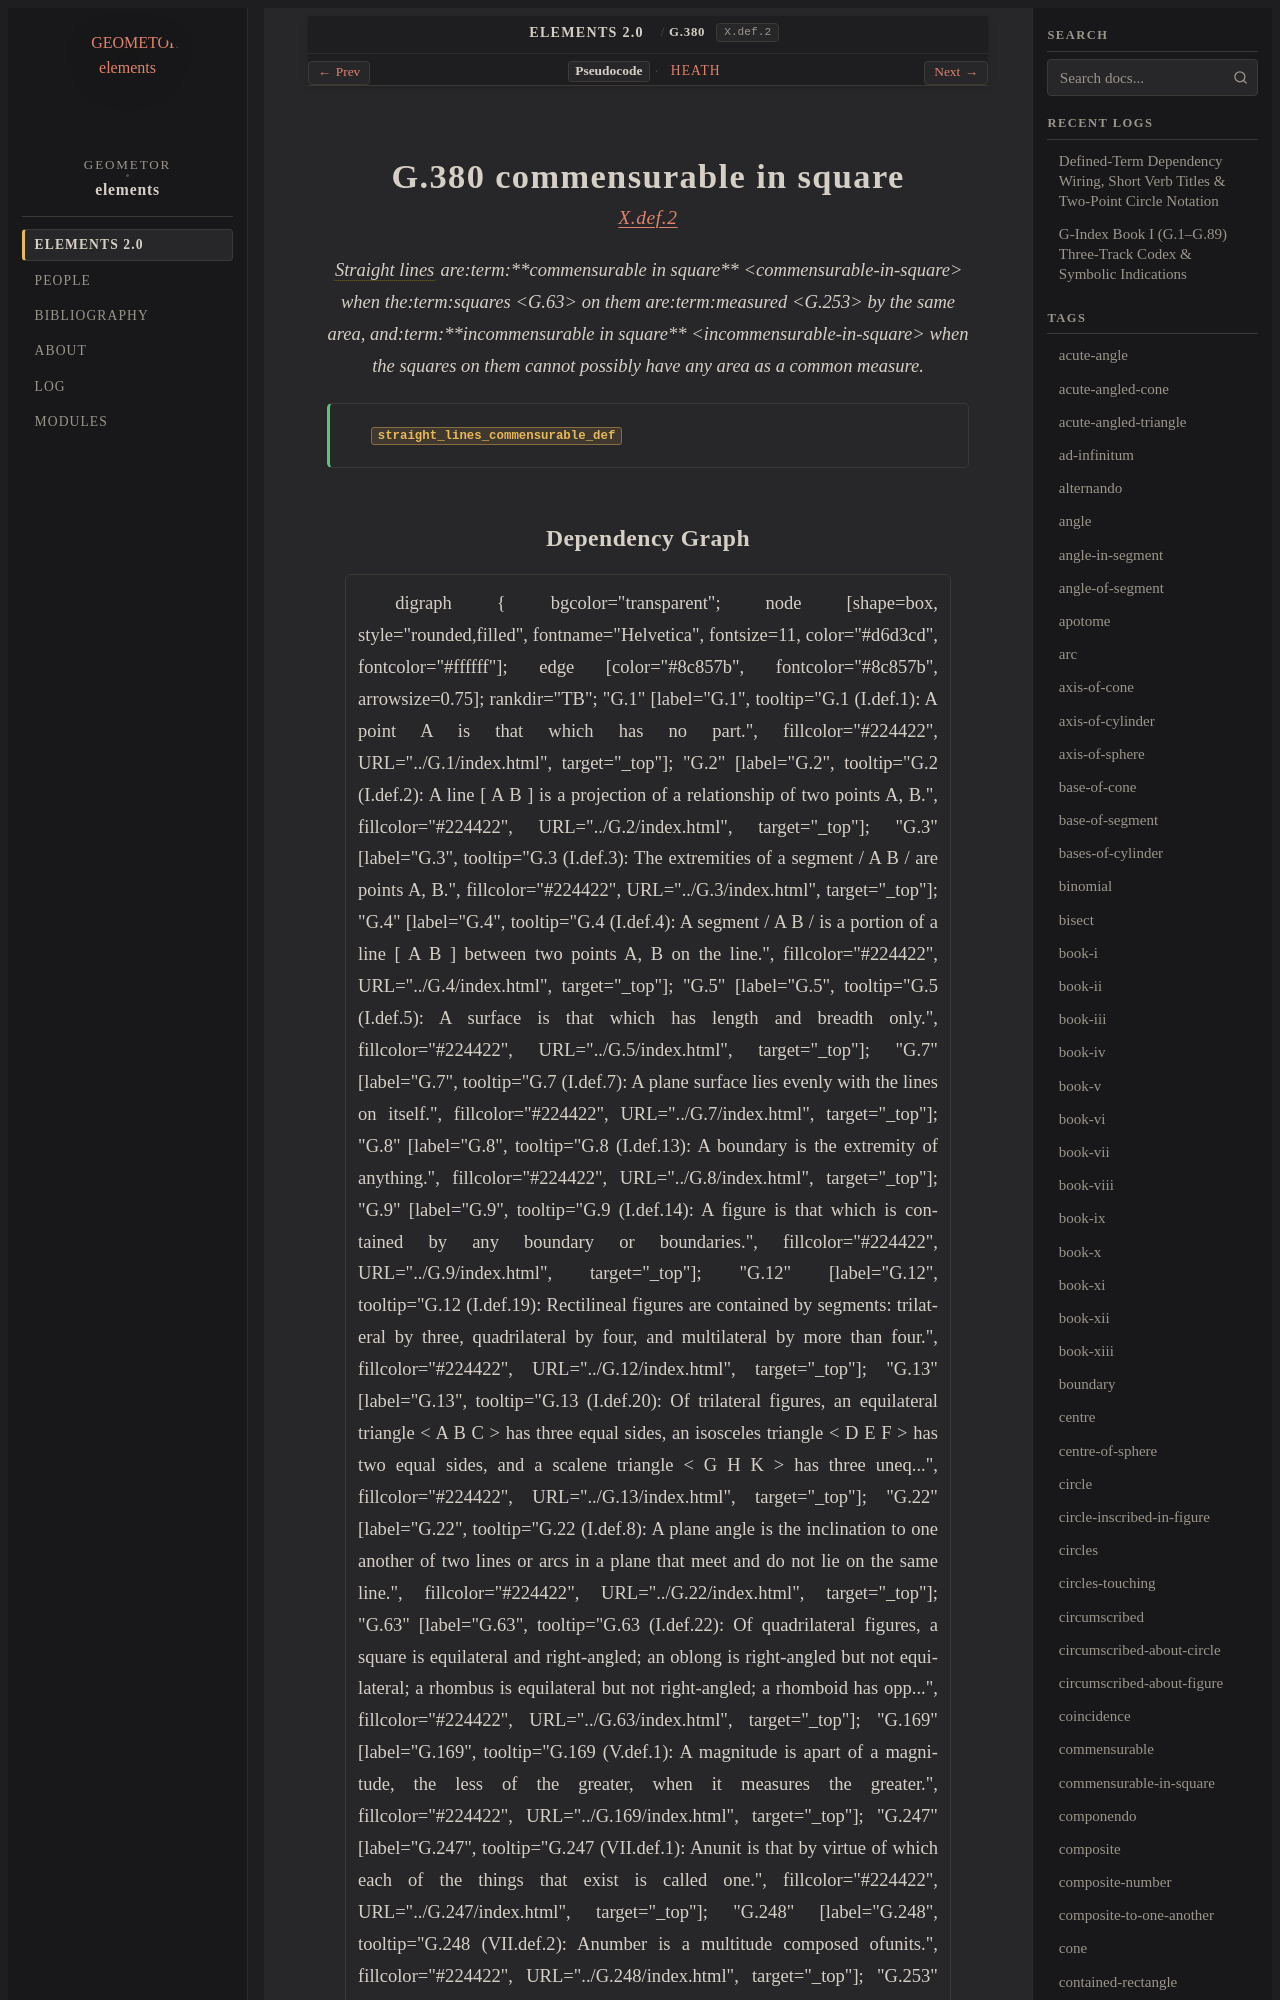

repository: geometor/elements · page: elements2/G.380/index.html · generator: sphinx

:order: 380
:number: 380
:canonical_id: G.380
:original_id: X.def.2
:title: G.380 commensurable in square
:volume: III
:book: X
:type: def
:categories: definition, incommensurables, magnitudes
:category: definition, incommensurables, magnitudes
:tags: book-x, straight-line, commensurable-in-square, square, part-aliquot, incommensurable-in-square, commensurable, incommensurable
:dependencies: G.4, G.63, G.169, G.253
:excerpt: Straight lines arecommensurable in square when thesquares on them aremeasured by the same area, andincommensurable in square when the squares on them cannot possibly have any area as a common measure.

.. _G.380:
.. _X.def.2:

G.380 commensurable in square
=============================

.. rubric:: `X.def.2 <https://geometor.github.io/euclid/heath/volume_III/book_x/definitions/#x-def-2>`_

.. enunciation::

   :term:`Straight lines <G.4>` are:term:`**commensurable in square** <commensurable-in-square>` when the:term:`squares <G.63>` on them are:term:`measured <G.253>` by the same area, and:term:`**incommensurable in square** <incommensurable-in-square>` when the squares on them cannot possibly have any area as a common measure.

.. signature:: def

   | :fn:`straight_lines_commensurable_def <G.380>`
